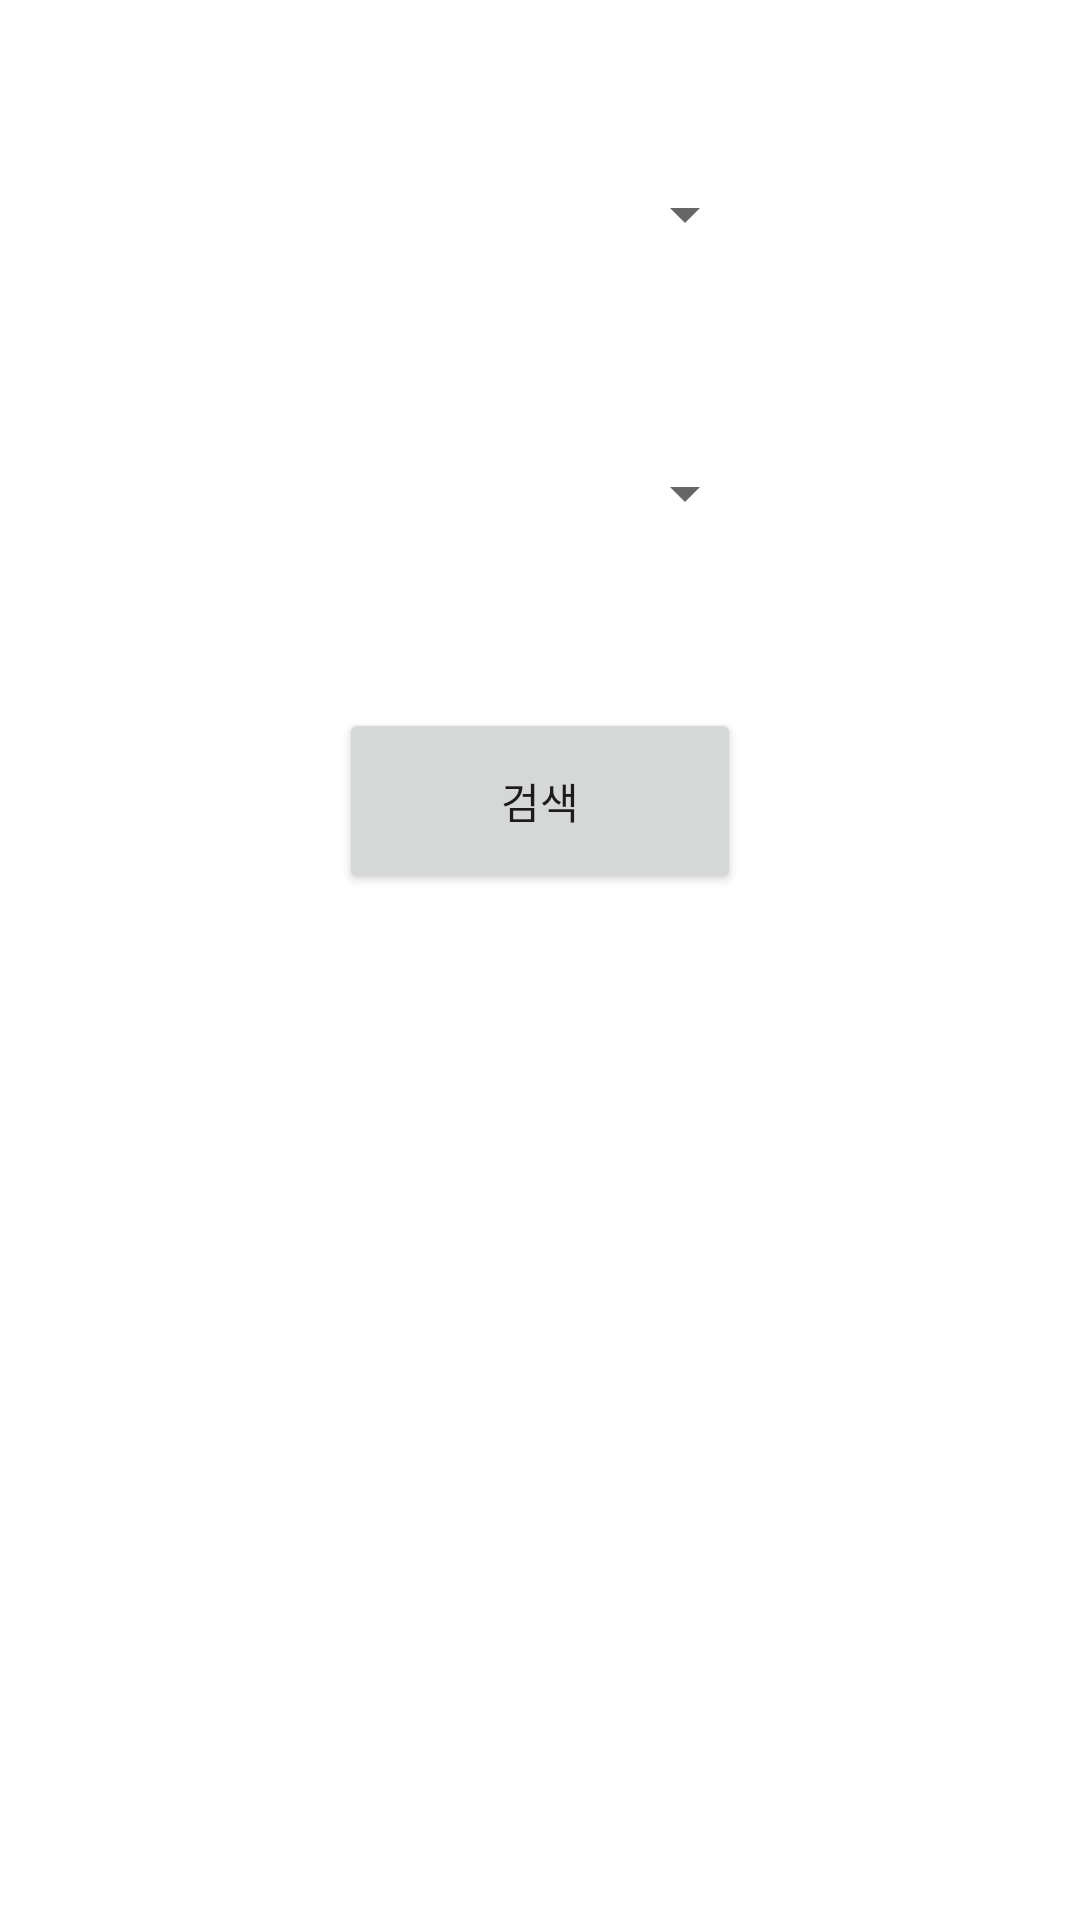

The Android layout XML behind this screen, and the referenced resources:
<!-- AndroidManifest.xml: application theme Theme.Open_Api_Practice -->
<!-- res/layout/custom_dialog_search.xml -->
<?xml version="1.0" encoding="utf-8"?>
<LinearLayout
    xmlns:android="http://schemas.android.com/apk/res/android"
    xmlns:app="http://schemas.android.com/apk/res-auto"
    xmlns:tools="http://schemas.android.com/tools"
    android:layout_width="300dp"
    android:layout_height="500dp"
    android:orientation="vertical"
    android:layout_margin="8dp"
    >

        <Spinner
            android:id="@+id/spinner"
            android:layout_width="145dp"
            android:layout_height="43dp"
            android:layout_gravity="center"
            android:layout_marginHorizontal="120dp"
            android:layout_marginTop="50dp"
            android:spinnerMode="dropdown" />

        <Spinner
            android:id="@+id/spinner2"
            android:layout_width="145dp"
            android:layout_height="43dp"
            android:layout_gravity="center"
            android:layout_marginHorizontal="120dp"
            android:layout_marginTop="50dp"
            android:spinnerMode="dropdown" />


        <Button
            android:layout_marginTop="50dp"
            android:id="@+id/search_button"
            android:layout_width="134dp"
            android:layout_height="62dp"
            android:layout_gravity="center"
            android:text="검색" />



</LinearLayout>
<!-- resources referenced by this layout -->
<resources>
  <style name="Theme.Open_Api_Practice" parent="Theme.MaterialComponents.DayNight.NoActionBar">
          
          <item name="colorPrimary">@color/purple_500</item>
          <item name="colorPrimaryVariant">@color/purple_700</item>
          <item name="colorOnPrimary">@color/white</item>
          
          <item name="colorSecondary">@color/teal_200</item>
          <item name="colorSecondaryVariant">@color/teal_700</item>
          <item name="colorOnSecondary">@color/black</item>
          
          <item name="android:statusBarColor" tools:targetApi="l">?attr/colorPrimaryVariant</item>
          
      </style>
  <!-- not gathered from this repository: default colours our renderer supplied (Android Studio template values) -->
  <color name="purple_500">#FF6200EE</color>
  <color name="purple_700">#FF3700B3</color>
  <color name="teal_200">#FF03DAC5</color>
  <color name="teal_700">#FF018786</color>
  <color name="black">#FF000000</color>
  <color name="white">#FFFFFFFF</color>
</resources>
